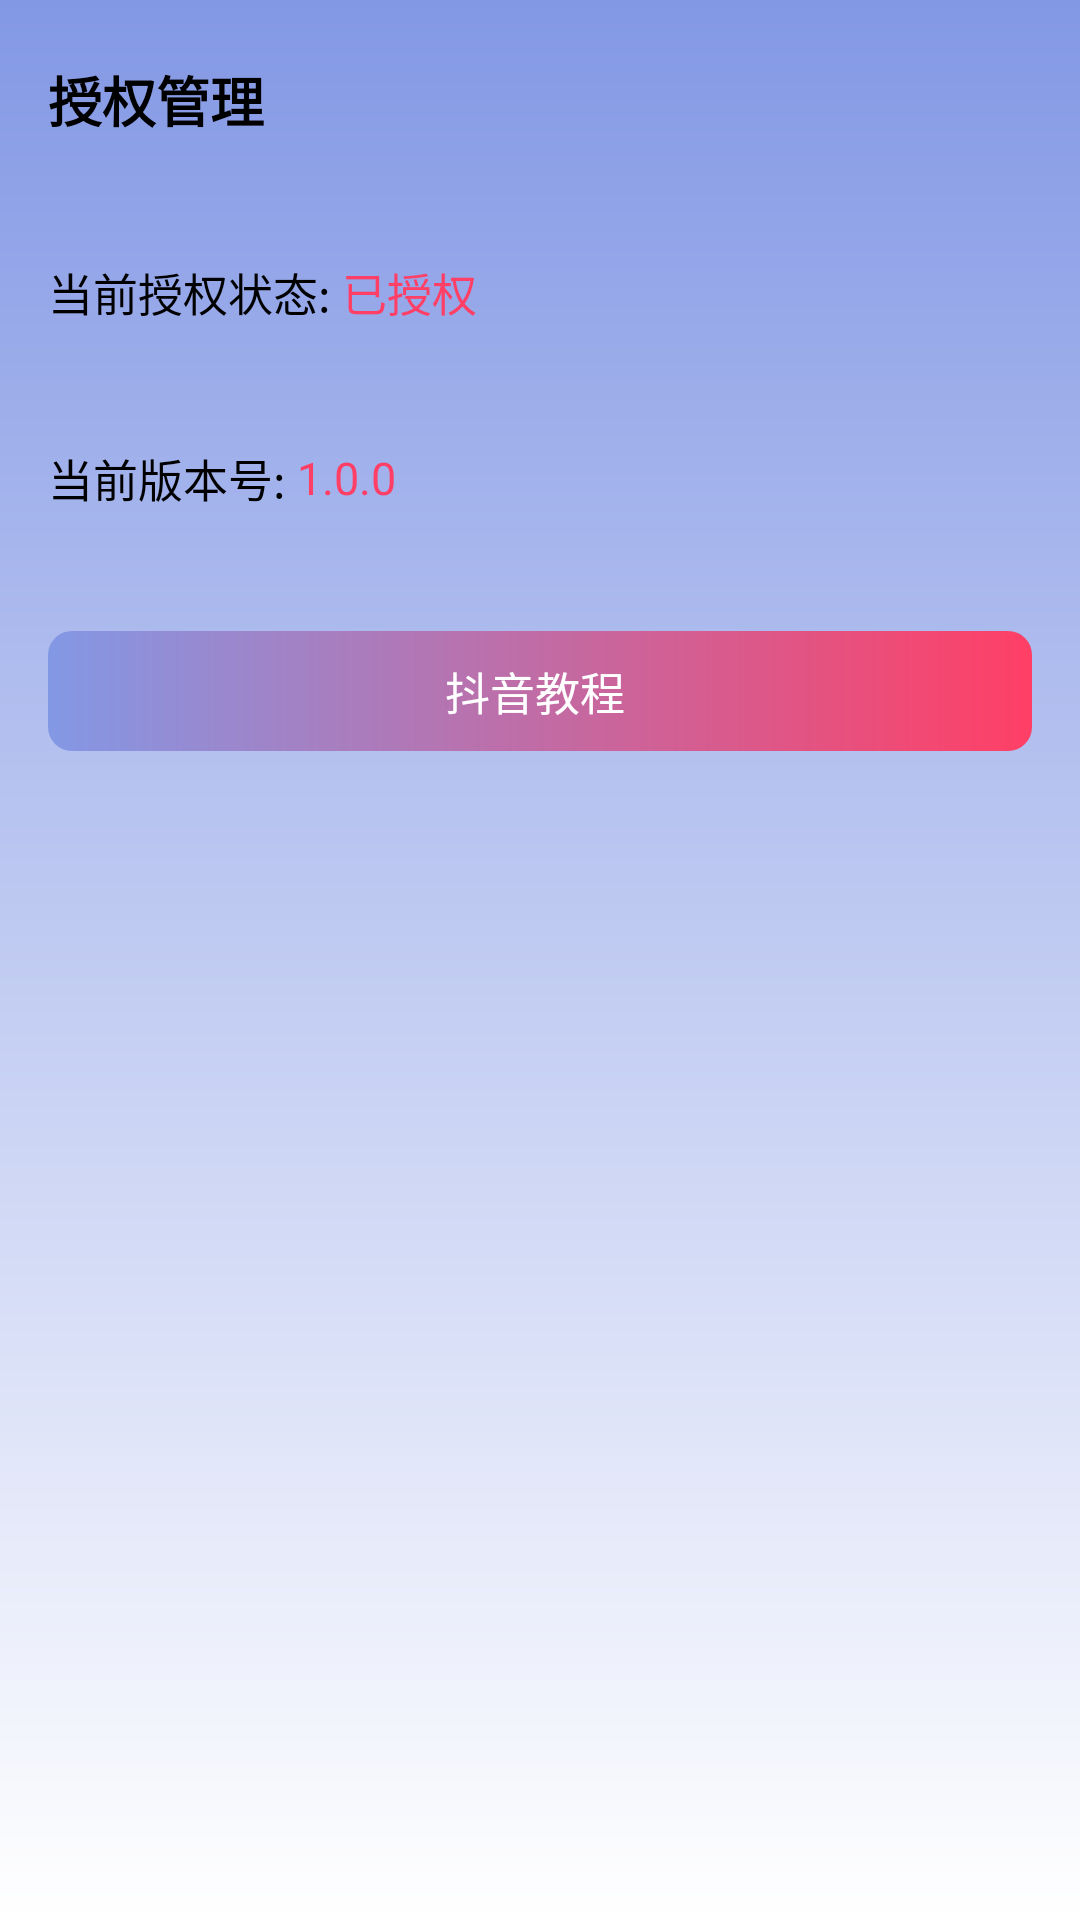

Here is an Android app screen rendered from its layout file. Give the layout XML and the strings, colors and styles it references.
<!-- AndroidManifest.xml: application theme AppTheme -->
<!-- res/layout/fragment_personal.xml -->
<?xml version="1.0" encoding="utf-8"?>

<LinearLayout xmlns:android="http://schemas.android.com/apk/res/android"
    android:layout_width="match_parent"
    android:layout_height="match_parent"
    android:background="@drawable/bg_gradient"
    android:orientation="vertical"
    android:paddingLeft="16dp"
    android:paddingRight="16dp">

    <TextView
        android:layout_width="wrap_content"
        android:layout_height="wrap_content"
        android:layout_marginTop="20dp"
        android:text="授权管理"
        android:textColor="@color/color_black"
        android:textSize="18sp"
        android:textStyle="bold" />

    <LinearLayout
        android:layout_width="match_parent"
        android:layout_height="wrap_content"
        android:layout_marginTop="40dp"
        android:gravity="center_vertical"
        android:orientation="horizontal">

        <TextView
            android:layout_width="wrap_content"
            android:layout_height="wrap_content"
            android:text="当前授权状态: "
            android:textColor="@color/color_black"
            android:textSize="15sp" />

        <TextView
            android:layout_width="wrap_content"
            android:layout_height="wrap_content"
            android:text="已授权"
            android:textColor="@color/color_red"
            android:textSize="15sp" />

    </LinearLayout>

    <LinearLayout
        android:layout_width="match_parent"
        android:layout_height="wrap_content"
        android:layout_marginTop="40dp"
        android:gravity="center_vertical"
        android:orientation="horizontal">

        <TextView
            android:layout_width="wrap_content"
            android:layout_height="wrap_content"
            android:text="当前版本号: "
            android:textColor="@color/color_black"
            android:textSize="15sp" />

        <TextView
            android:layout_width="wrap_content"
            android:layout_height="wrap_content"
            android:text="1.0.0"
            android:textColor="@color/color_red"
            android:textSize="15sp" />

    </LinearLayout>

    <TextView
        android:id="@+id/tv_tortoise"
        android:layout_width="match_parent"
        android:layout_height="40dp"
        android:background="@drawable/bg_helper_tortoise"
        android:gravity="center"
        android:text="抖音教程 "
        android:textColor="@color/color_white"
        android:textSize="15sp"
        android:layout_marginTop="40dp"/>


</LinearLayout>
<!-- resources referenced by this layout -->
<resources>
  <color name="color_black">#000000</color>
  <color name="color_red">#FF3F65</color>
  <color name="color_white">#ffffff</color>
  <!-- drawable bg_gradient (drawable) -->
  <?xml version="1.0" encoding="utf-8"?>
  
  <shape xmlns:android="http://schemas.android.com/apk/res/android"
      android:shape="rectangle">
      <gradient
          android:angle="270"
          android:endColor="@android:color/white"
          android:startColor="@color/colorPrimary"
          android:type="linear"
          />
  
  </shape>
  <!-- drawable bg_helper_tortoise (drawable) -->
  <?xml version="1.0" encoding="utf-8"?>
  <shape xmlns:android="http://schemas.android.com/apk/res/android"
      android:shape="rectangle">
      <gradient
          android:angle="0"
          android:endColor="@color/color_red"
          android:startColor="@color/colorPrimary"
          android:type="linear"
          />
      <corners android:radius="8dp" />
  </shape>
  <style name="AppTheme" parent="Theme.AppCompat.Light.DarkActionBar">
          
          <item name="colorPrimary">@color/colorPrimary</item>
          <item name="colorPrimaryDark">@color/colorPrimaryDark</item>
          <item name="colorAccent">@color/color_red</item>
          <item name="windowNoTitle">true</item>
          <item name="android:windowBackground">@color/color_title_bar</item>
      </style>
  <color name="colorPrimary">#8398e5</color>
  <color name="colorPrimaryDark">#8398e5</color>
  <color name="color_title_bar">#8398e5</color>
</resources>
